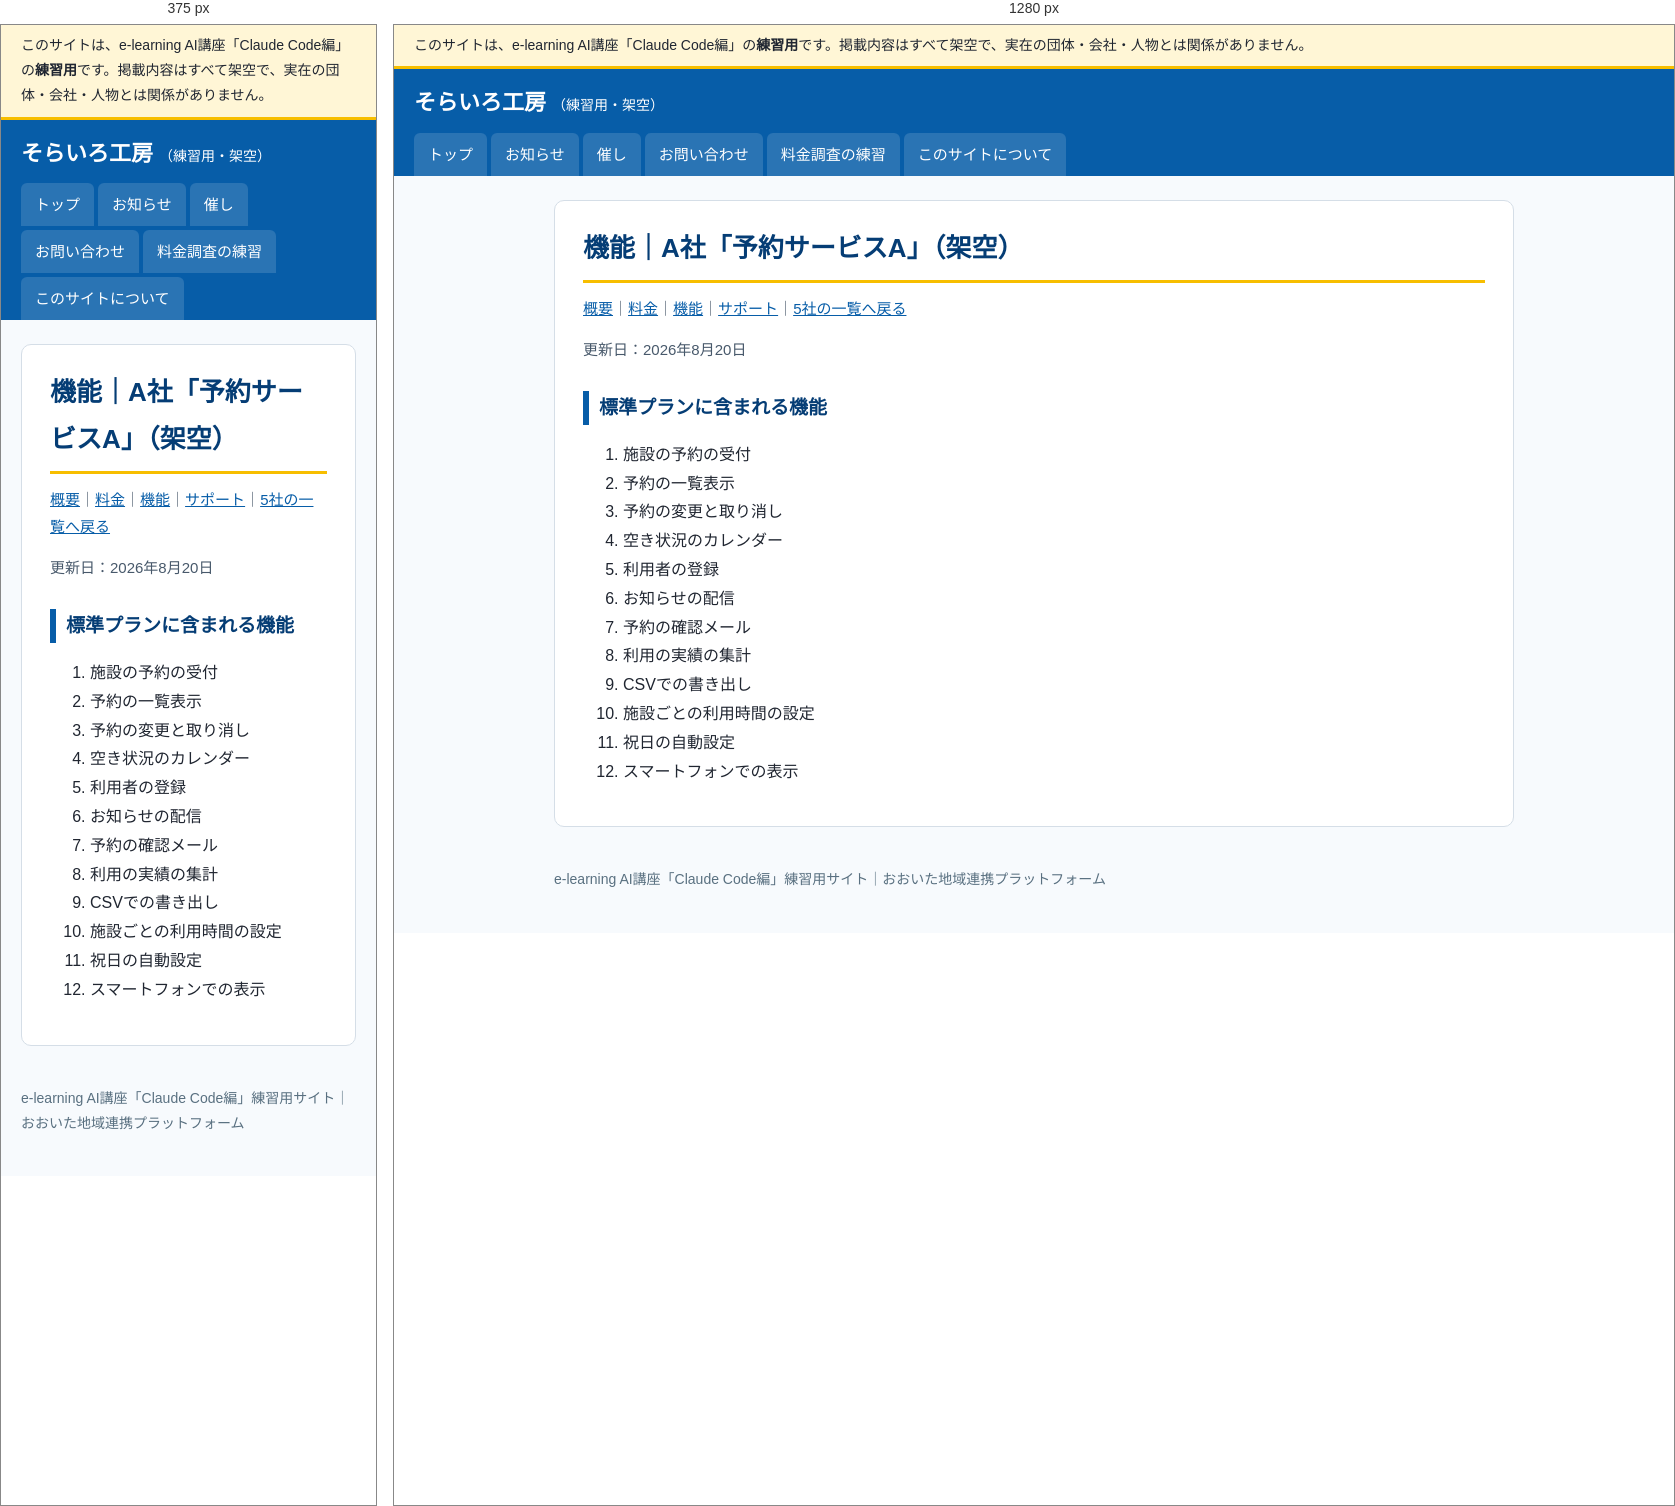
Rendered at 375 px and 1280 px, left to right.

<!-- file: index.html -->
<!doctype html>
<html lang="ja">
<head>
<meta charset="utf-8">
<meta name="viewport" content="width=device-width, initial-scale=1">
<meta name="robots" content="noindex, nofollow">
<title>機能｜A社「予約サービスA」（架空）｜そらいろ工房（練習用・架空）</title>
<link rel="stylesheet" href="../../../assets/style.css">
</head>
<body>
<div class="practice-banner" role="note">このサイトは、e-learning AI講座「Claude Code編」の<strong>練習用</strong>です。掲載内容はすべて架空で、実在の団体・会社・人物とは関係がありません。</div>
<header class="site-header">
  <a class="site-name" href="../../../">そらいろ工房<span>（練習用・架空）</span></a>
  <nav aria-label="メニュー"><ul><li><a href="../../../">トップ</a></li><li><a href="../../../info/">お知らせ</a></li><li><a href="../../../event/">催し</a></li><li><a href="../../../form/">お問い合わせ</a></li><li><a href="../../../vendors/">料金調査の練習</a></li><li><a href="../../../guide/">このサイトについて</a></li></ul></nav>
</header>
<div class="layout">
<main>
<h1>機能｜A社「予約サービスA」（架空）</h1><p class="meta"><a href="../../../vendors/a/">概要</a>｜<a href="../../../vendors/a/price/">料金</a>｜<a href="../../../vendors/a/features/">機能</a>｜<a href="../../../vendors/a/support/">サポート</a>｜<a href="../../../vendors/">5社の一覧へ戻る</a></p>
<p class="updated">更新日：2026年8月20日</p>
<h2>標準プランに含まれる機能</h2>
<ol><li>施設の予約の受付</li><li>予約の一覧表示</li><li>予約の変更と取り消し</li><li>空き状況のカレンダー</li><li>利用者の登録</li><li>お知らせの配信</li><li>予約の確認メール</li><li>利用の実績の集計</li><li>CSVでの書き出し</li><li>施設ごとの利用時間の設定</li><li>祝日の自動設定</li><li>スマートフォンでの表示</li></ol>
</main>

</div>
<footer>
  e-learning AI講座「Claude Code編」練習用サイト｜おおいた地域連携プラットフォーム
</footer>
</body>
</html>


/* @media block from style.css */
@media (max-width: 760px) { .layout { flex-direction: column; } aside { width: 100%; } }